The GitHub repository Reyad02/snake-gourd-leaf-disease-prediction contains a labelled image folder "snake-gourd-leaf-disease-prediction" with 3 categories: anthracnose, healthy, yellow. Examples follow, each with its label.

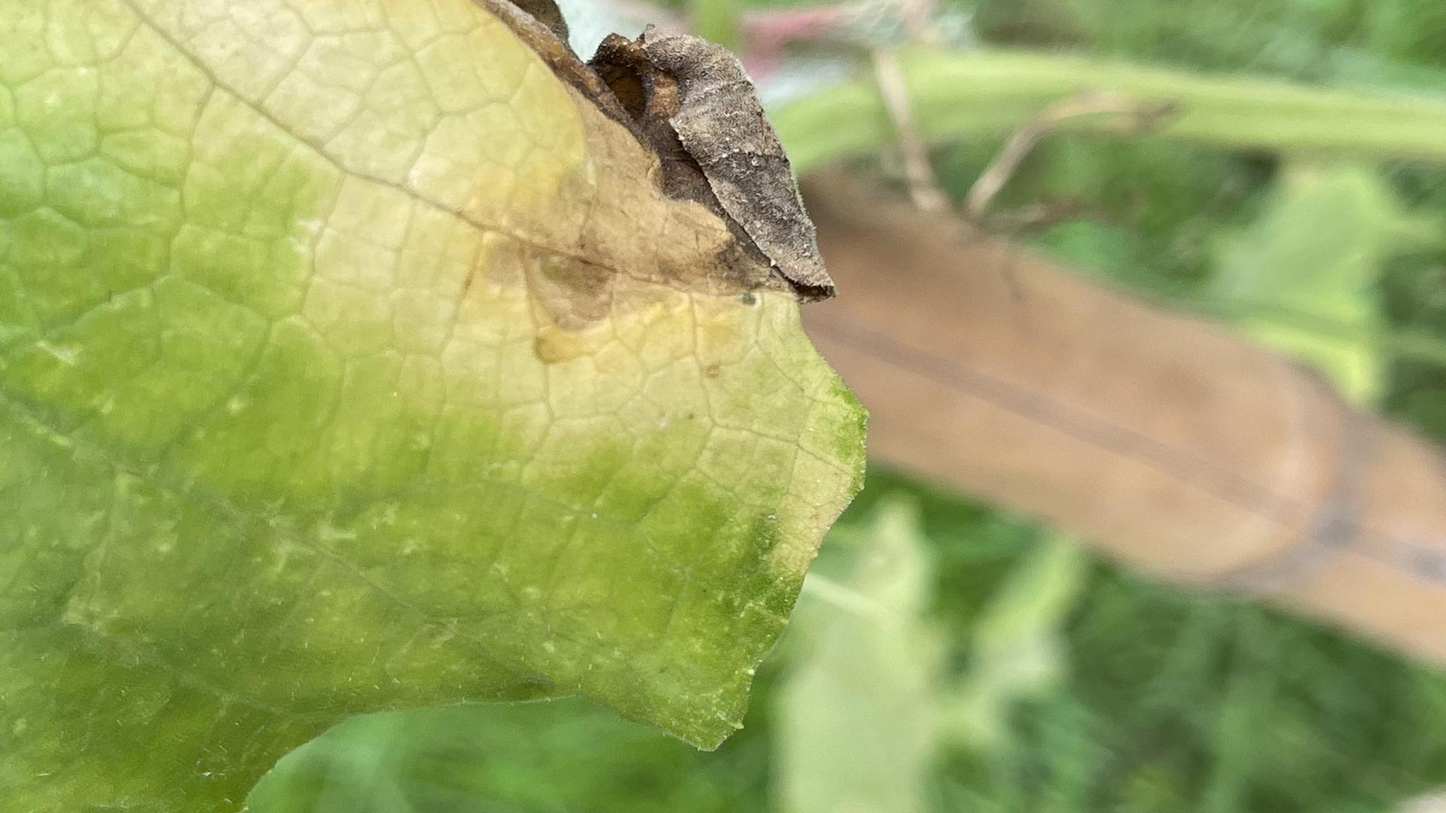
Label: anthracnose

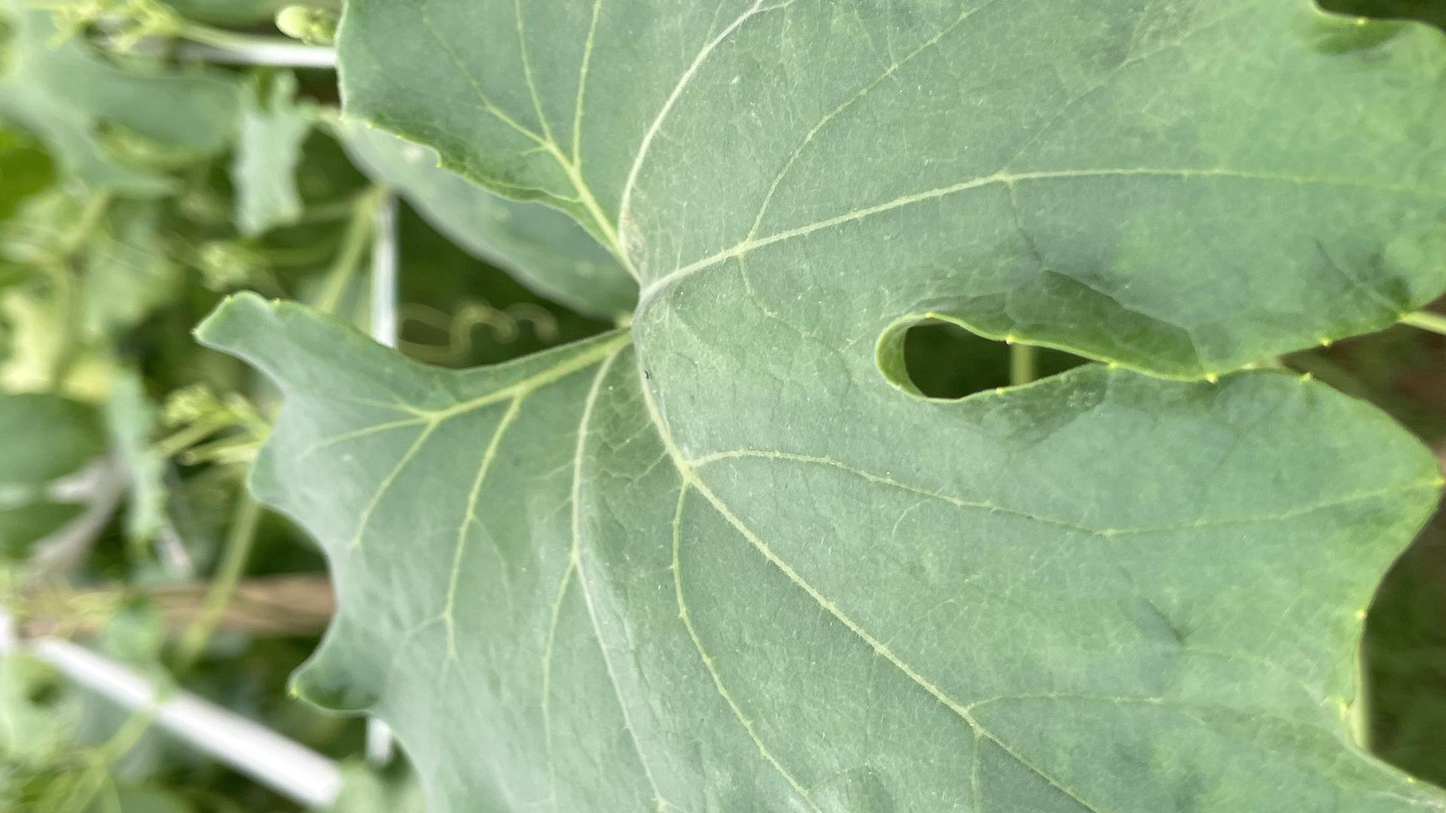
Label: healthy

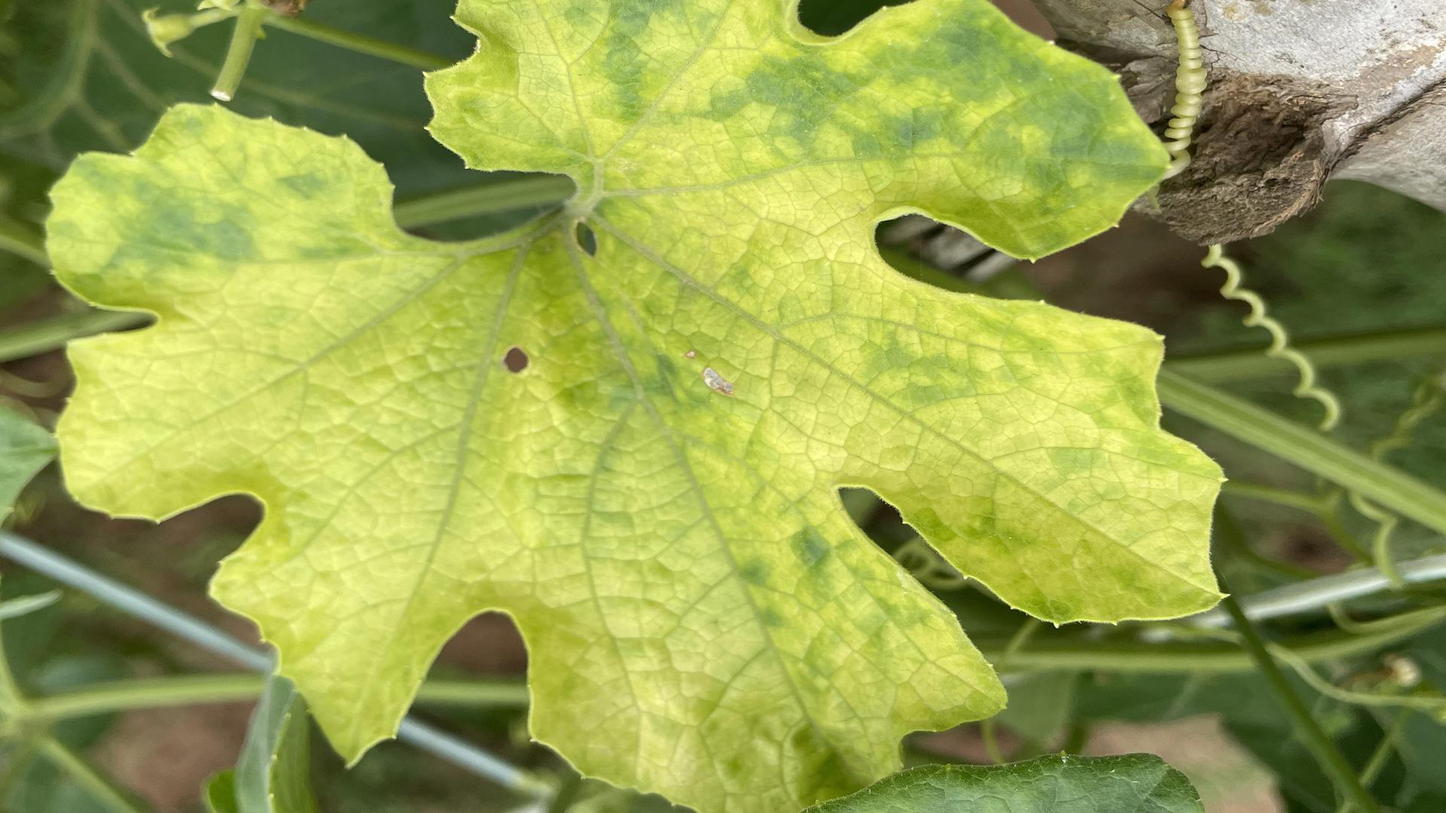
Label: yellow

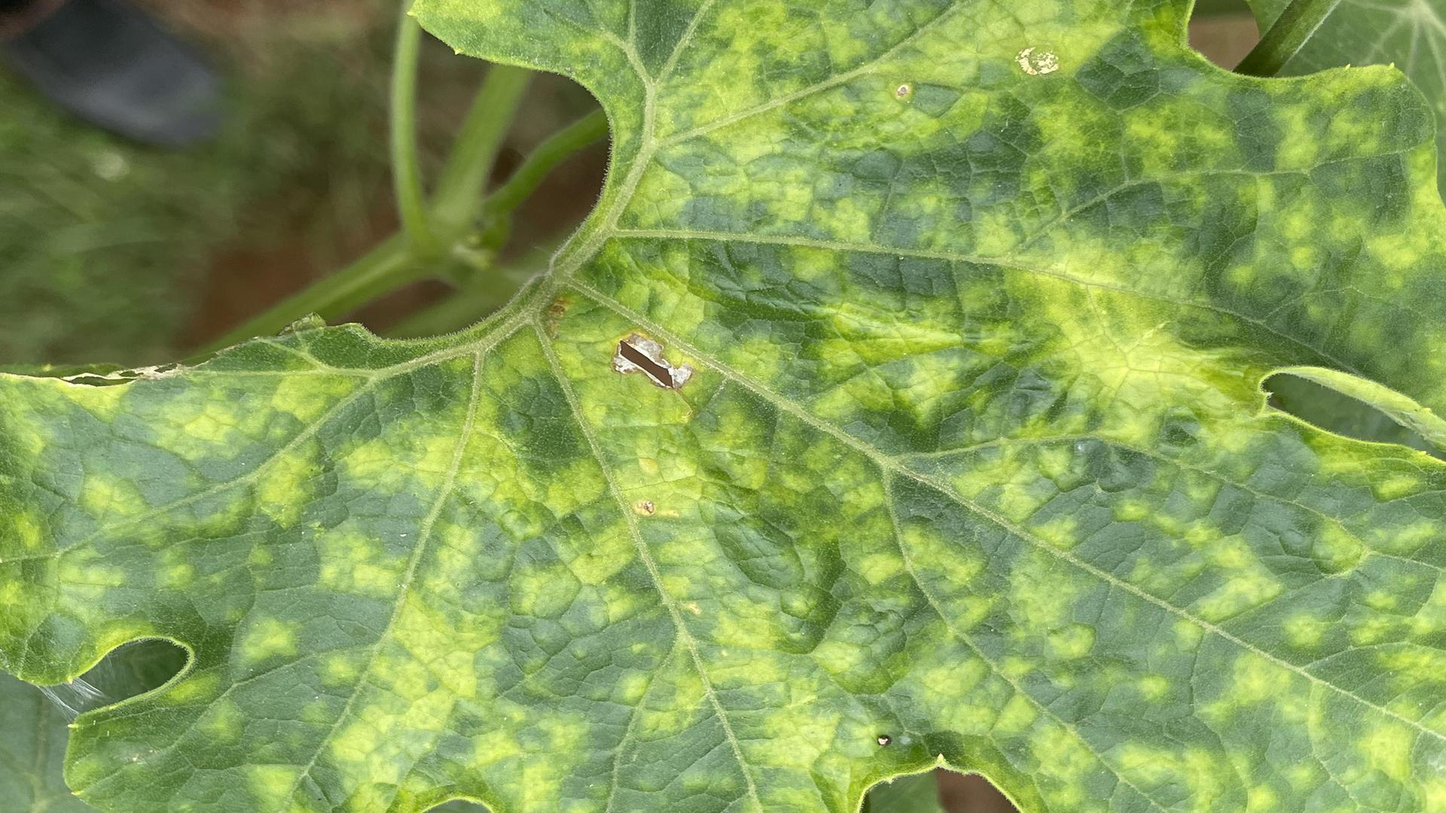
Label: yellow

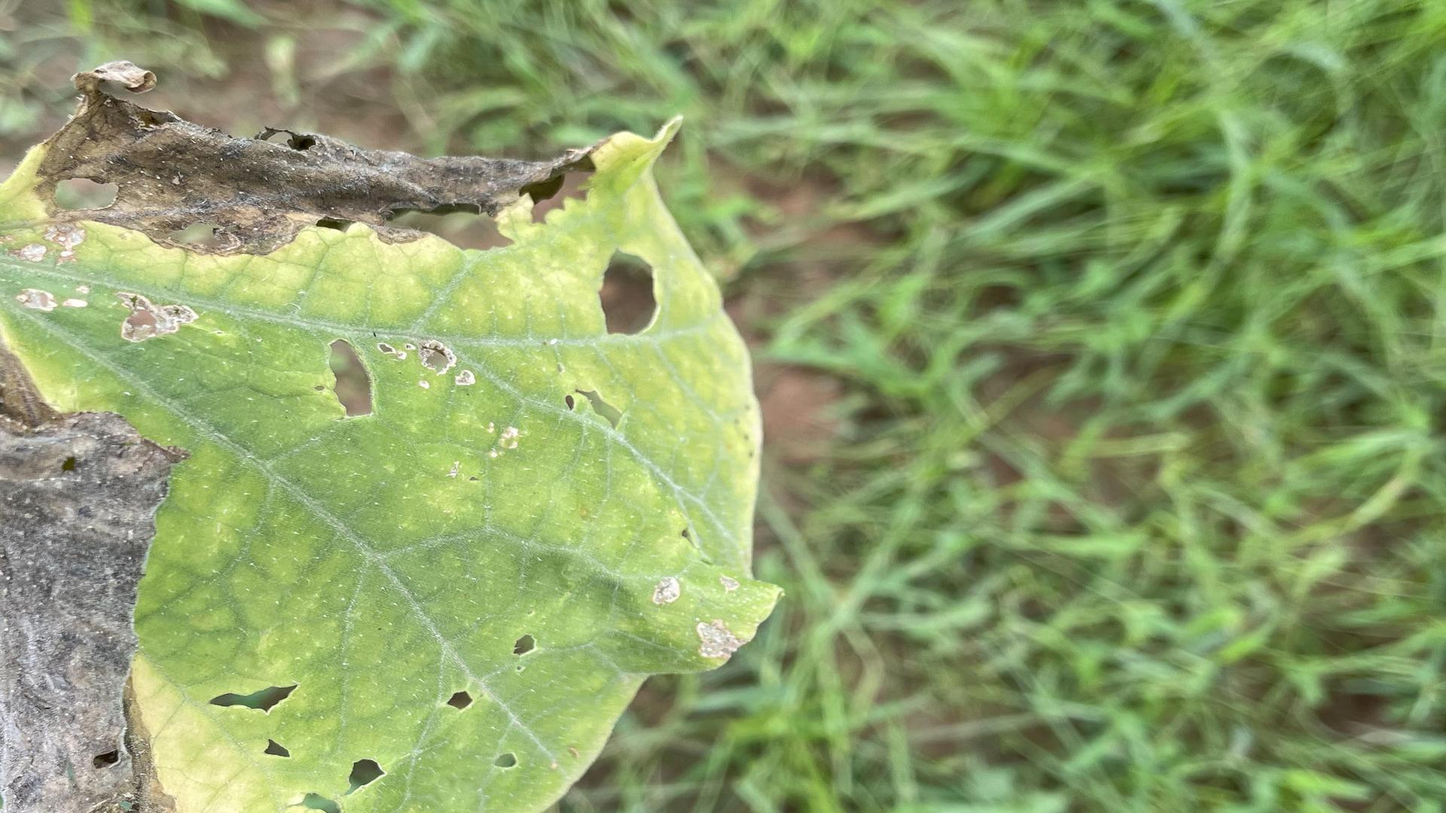
Label: anthracnose

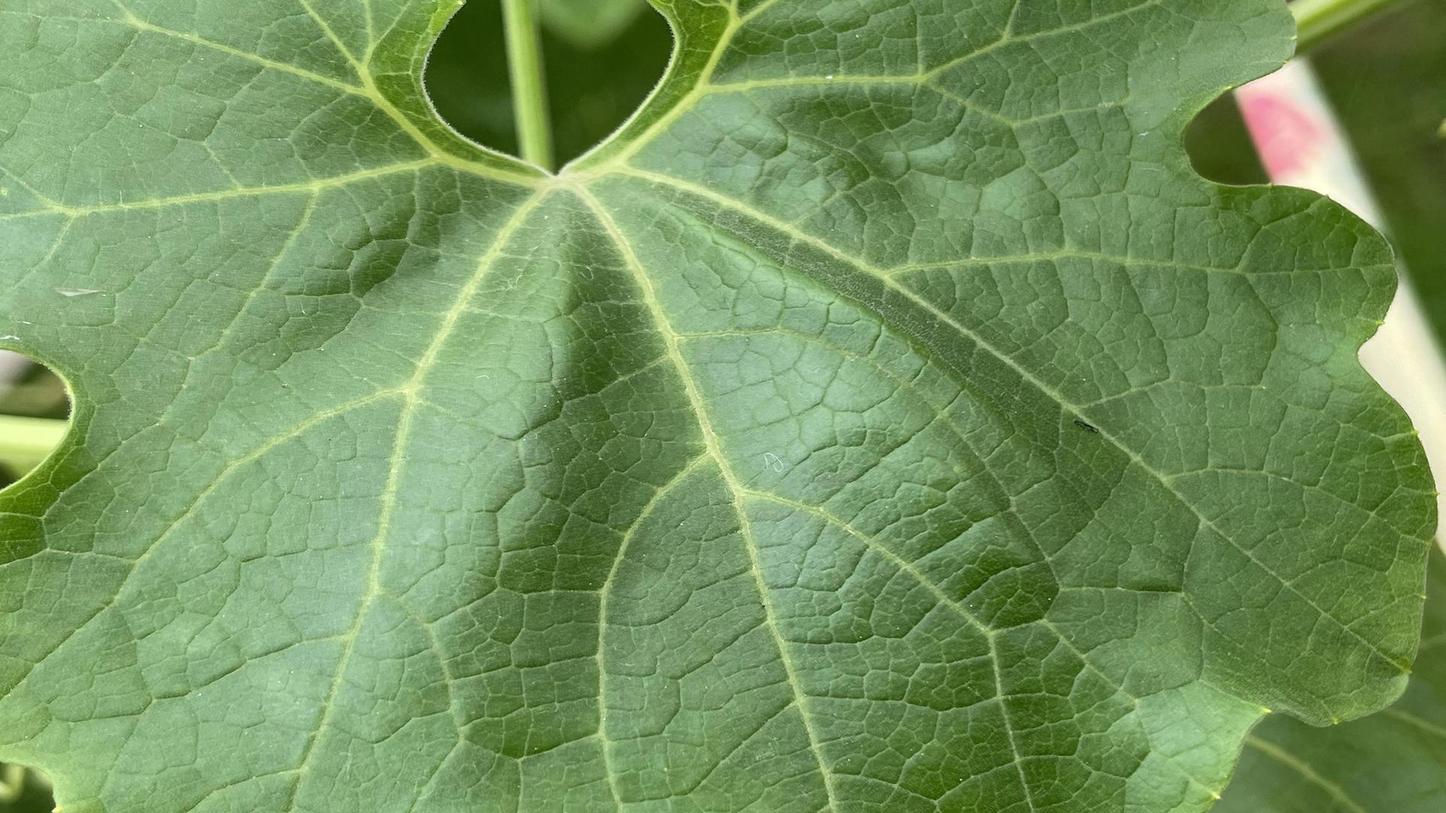
Label: healthy
